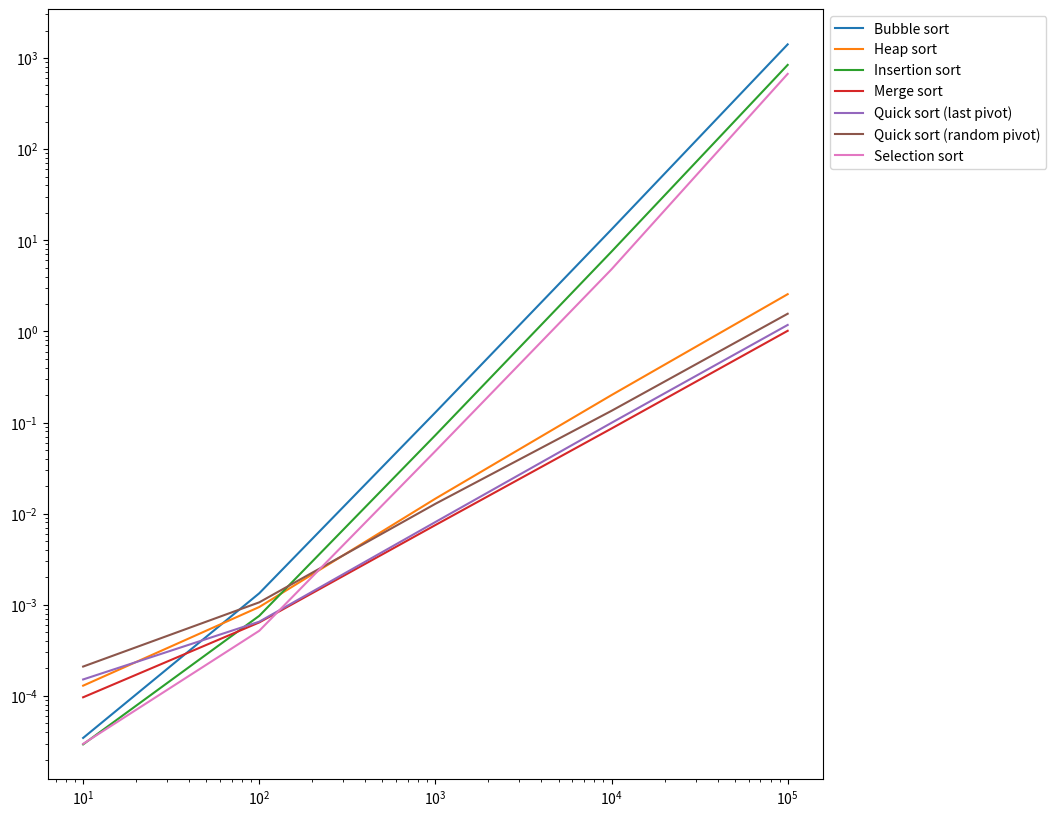

Write Python code to recreate this figure.
from matplotlib import pyplot as plt
import numpy as np


x = [10, 100, 1000, 10000, 100000]

plt.yscale("log")
plt.xscale("log")

# Algorithms running times were obtained from running `benchmarks.py`
# script which is expensive, so data from a sample run are hard-coded
# to be graphed using Matplotlib.


plt.plot(x, np.array([3.4599999999995745e-05,
                      0.001337900000000003,
                      0.12916070000000002,
                      13.1553888,
                      1409.4415357999999]),
         label='Bubble sort')

plt.plot(x, np.array([0.0001296000000000075,
                      0.0009455999999999909,
                      0.014609100000000041,
                      0.2000244000000002,
                      2.5589740000000347]),
         label='Heap sort')

plt.plot(x, np.array([2.940000000001275e-05,
                      0.0007565999999999962,
                      0.0726116,
                      7.505490299999998,
                      839.1033212999998]),
         label='Insertion sort')

plt.plot(x, np.array([9.660000000000224e-05,
                      0.0006404999999999883,
                      0.007498800000000028,
                      0.08596700000000013,
                      1.0144304999998894]),
         label='Merge sort')

plt.plot(x, np.array([0.0001516000000000295,
                      0.0006526000000000032,
                      0.008095799999999986,
                      0.09926670000000115,
                      1.1763576000003013]),
         label='Quick sort (last pivot)')

plt.plot(x, np.array([0.00020999999999998797,
                      0.0010640000000000094,
                      0.012826399999999905,
                      0.13442350000000047,
                      1.5613330999999562]),
         label='Quick sort (random pivot)')

plt.plot(x, np.array([2.980000000002425e-05,
                      0.0005186999999999831,
                      0.04861139999999997,
                      4.801655199999999,
                      668.9253484000001]),
         label='Selection sort')

fig = plt.gcf()
fig.set_size_inches(10, 10)
plt.legend(bbox_to_anchor=(1, 1))
plt.show()
